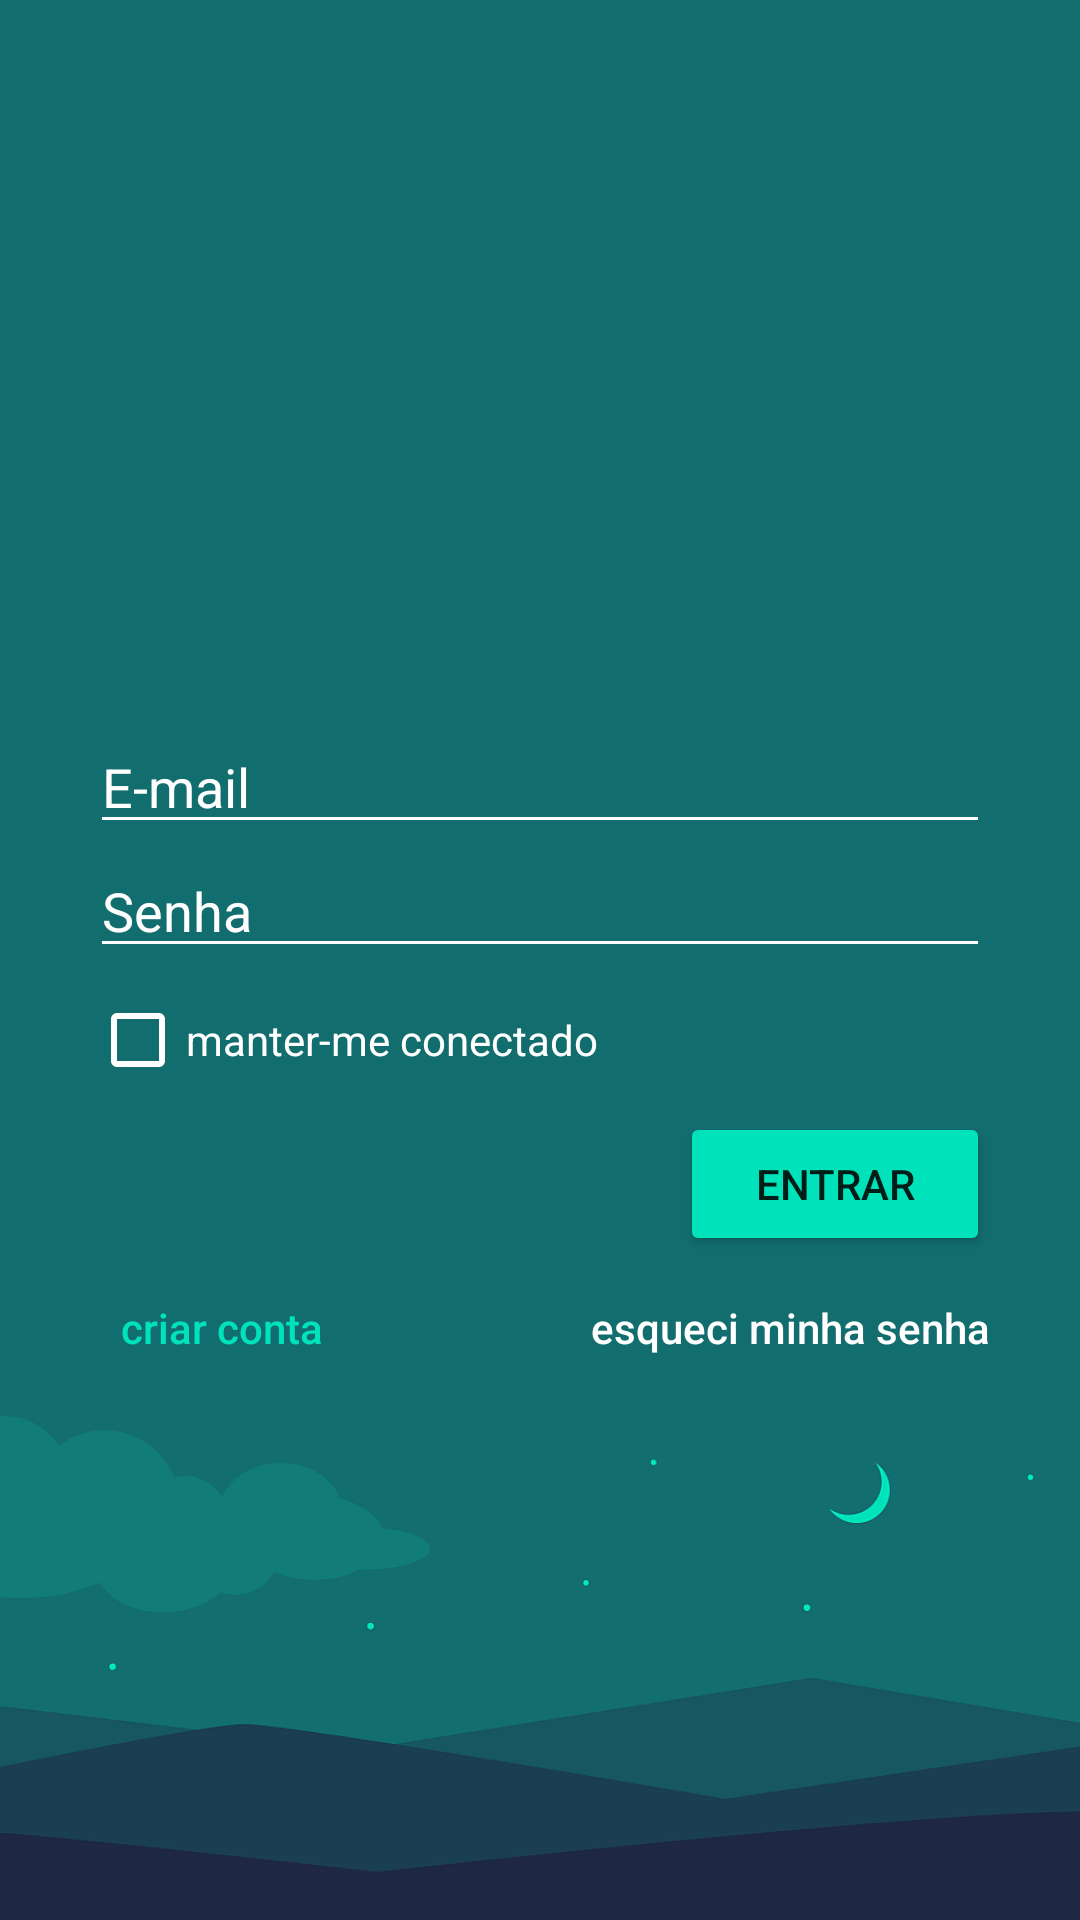

Produce the Android XML layout that renders to this screen, including the resource entries it uses.
<!-- AndroidManifest.xml: application theme AppTheme -->
<!-- res/layout/activity_login.xml -->
<?xml version="1.0" encoding="utf-8"?>
<android.support.constraint.ConstraintLayout xmlns:android="http://schemas.android.com/apk/res/android"
    xmlns:app="http://schemas.android.com/apk/res-auto"
    xmlns:tools="http://schemas.android.com/tools"
    android:layout_width="match_parent"
    android:layout_height="match_parent"
    tools:context=".LoginActivity">
    

    <ImageView
        android:id="@+id/background"
        android:layout_width="match_parent"
        android:layout_height="match_parent"
        android:scaleType="centerCrop"
        app:layout_constraintBottom_toBottomOf="parent"
        app:layout_constraintEnd_toEndOf="parent"
        app:layout_constraintStart_toStartOf="parent"
        app:layout_constraintTop_toTopOf="parent"
        app:srcCompat="@drawable/login_background" />

    <ImageView
        android:id="@+id/logo"
        android:layout_width="match_parent"
        android:layout_height="200dp"
        android:padding="70dp"
        android:scaleType="fitCenter"
        app:layout_constraintEnd_toEndOf="parent"
        app:layout_constraintStart_toStartOf="parent"
        app:layout_constraintTop_toTopOf="parent"
        app:srcCompat="@drawable/logo" />

    <EditText
        android:id="@+id/et_email"
        android:layout_width="300dp"
        android:layout_height="wrap_content"
        android:layout_marginStart="8dp"
        android:layout_marginTop="40dp"
        android:layout_marginEnd="8dp"
        android:backgroundTint="#FFF"
        android:ems="10"
        android:hint="E-mail"
        android:inputType="textEmailAddress"
        android:textColor="#FFF"
        android:textColorHint="#FFF"
        app:layout_constraintEnd_toEndOf="parent"
        app:layout_constraintStart_toStartOf="parent"
        app:layout_constraintTop_toBottomOf="@+id/logo" />

    <EditText
        android:id="@+id/et_password"
        android:layout_width="300dp"
        android:layout_height="wrap_content"
        android:layout_marginEnd="8dp"
        android:backgroundTint="#FFF"
        android:ems="10"
        android:hint="Senha"
        android:inputType="textPassword"
        android:textColor="#FFF"
        android:textColorHint="#FFF"
        app:layout_constraintEnd_toEndOf="@+id/et_email"
        app:layout_constraintHorizontal_bias="0.0"
        app:layout_constraintStart_toStartOf="@+id/et_email"
        app:layout_constraintTop_toBottomOf="@+id/et_email" />

    <CheckBox
        android:id="@+id/cb_keepConected"
        android:layout_width="wrap_content"
        android:layout_height="wrap_content"
        android:layout_marginTop="8dp"
        android:foregroundTint="#FFF"
        android:text="manter-me conectado"
        android:textColor="#FFF"
        app:buttonTint="#FFF"
        app:layout_constraintStart_toStartOf="@+id/et_password"
        app:layout_constraintTop_toBottomOf="@+id/et_password" />

    <Button
        android:id="@+id/btn_login"
        android:layout_width="wrap_content"
        android:layout_height="wrap_content"
        android:layout_marginTop="8dp"
        android:backgroundTint="#00E2BA"
        android:paddingStart="25dp"
        android:paddingEnd="25dp"
        android:text="ENTRAR"
        app:layout_constraintEnd_toEndOf="@+id/et_password"
        app:layout_constraintTop_toBottomOf="@+id/cb_keepConected" />

    <Button
        android:id="@+id/btn_signUp"
        android:layout_width="wrap_content"
        android:layout_height="wrap_content"
        android:background="@android:color/transparent"
        android:text="criar conta"
        android:textAllCaps="false"
        android:textColor="#00E2BA"
        app:layout_constraintStart_toStartOf="@+id/cb_keepConected"
        app:layout_constraintTop_toBottomOf="@+id/btn_login" />

    <Button
        android:id="@+id/btn_forgetPassword"
        android:layout_width="wrap_content"
        android:layout_height="wrap_content"
        android:background="@android:color/transparent"
        android:text="esqueci minha senha"
        android:textAllCaps="false"
        android:textColor="#FFF"
        app:layout_constraintEnd_toEndOf="@+id/btn_login"
        app:layout_constraintTop_toBottomOf="@+id/btn_login" />

    <ProgressBar
        android:id="@+id/progressBar"
        style="?android:attr/progressBarStyle"
        android:layout_width="wrap_content"
        android:layout_height="wrap_content"
        android:layout_marginStart="8dp"
        android:layout_marginEnd="8dp"
        android:visibility="invisible"
        app:layout_constraintEnd_toEndOf="parent"
        app:layout_constraintStart_toStartOf="parent"
        app:layout_constraintTop_toBottomOf="@+id/btn_signUp" />

</android.support.constraint.ConstraintLayout>
<!-- resources referenced by this layout -->
<resources>
  <!-- drawable login_background: png bitmap (drawable, 29395 bytes) -->
  <style name="AppTheme" parent="Theme.AppCompat.Light.NoActionBar">
          <item name="colorPrimary">@color/colorPrimary</item>
          <item name="colorPrimaryDark">@color/colorPrimaryDark</item>
          <item name="colorAccent">@color/colorAccent</item>
      </style>
  <color name="colorPrimary">#221133</color>
  <color name="colorPrimaryDark">#221133</color>
  <color name="colorAccent">#f6d282</color>
</resources>
